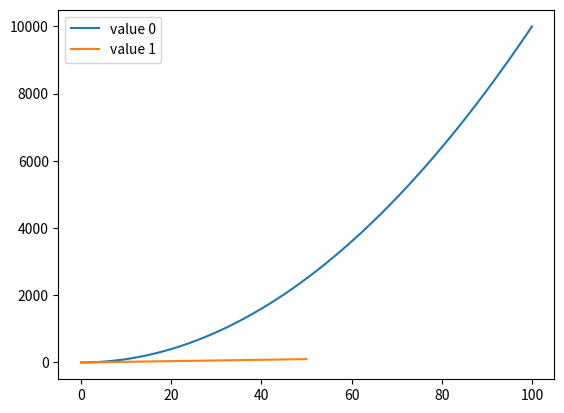

The script that saved this image:
#!/usr/bin/env python3


import matplotlib.pyplot as plt

x = [i for i in range(101)]
y = [i**2 for i in x]

a = [i for i in range(51)]
b = [i*2 for i in a]

my_vals = [
    (x, y),
    (a, b)
]

index = 0
for vals in my_vals:
    plt.plot(vals[0], vals[1], label=f"value {index}")
    index += 1

plt.legend()
plt.savefig("matplotlib_test_output.pdf")

